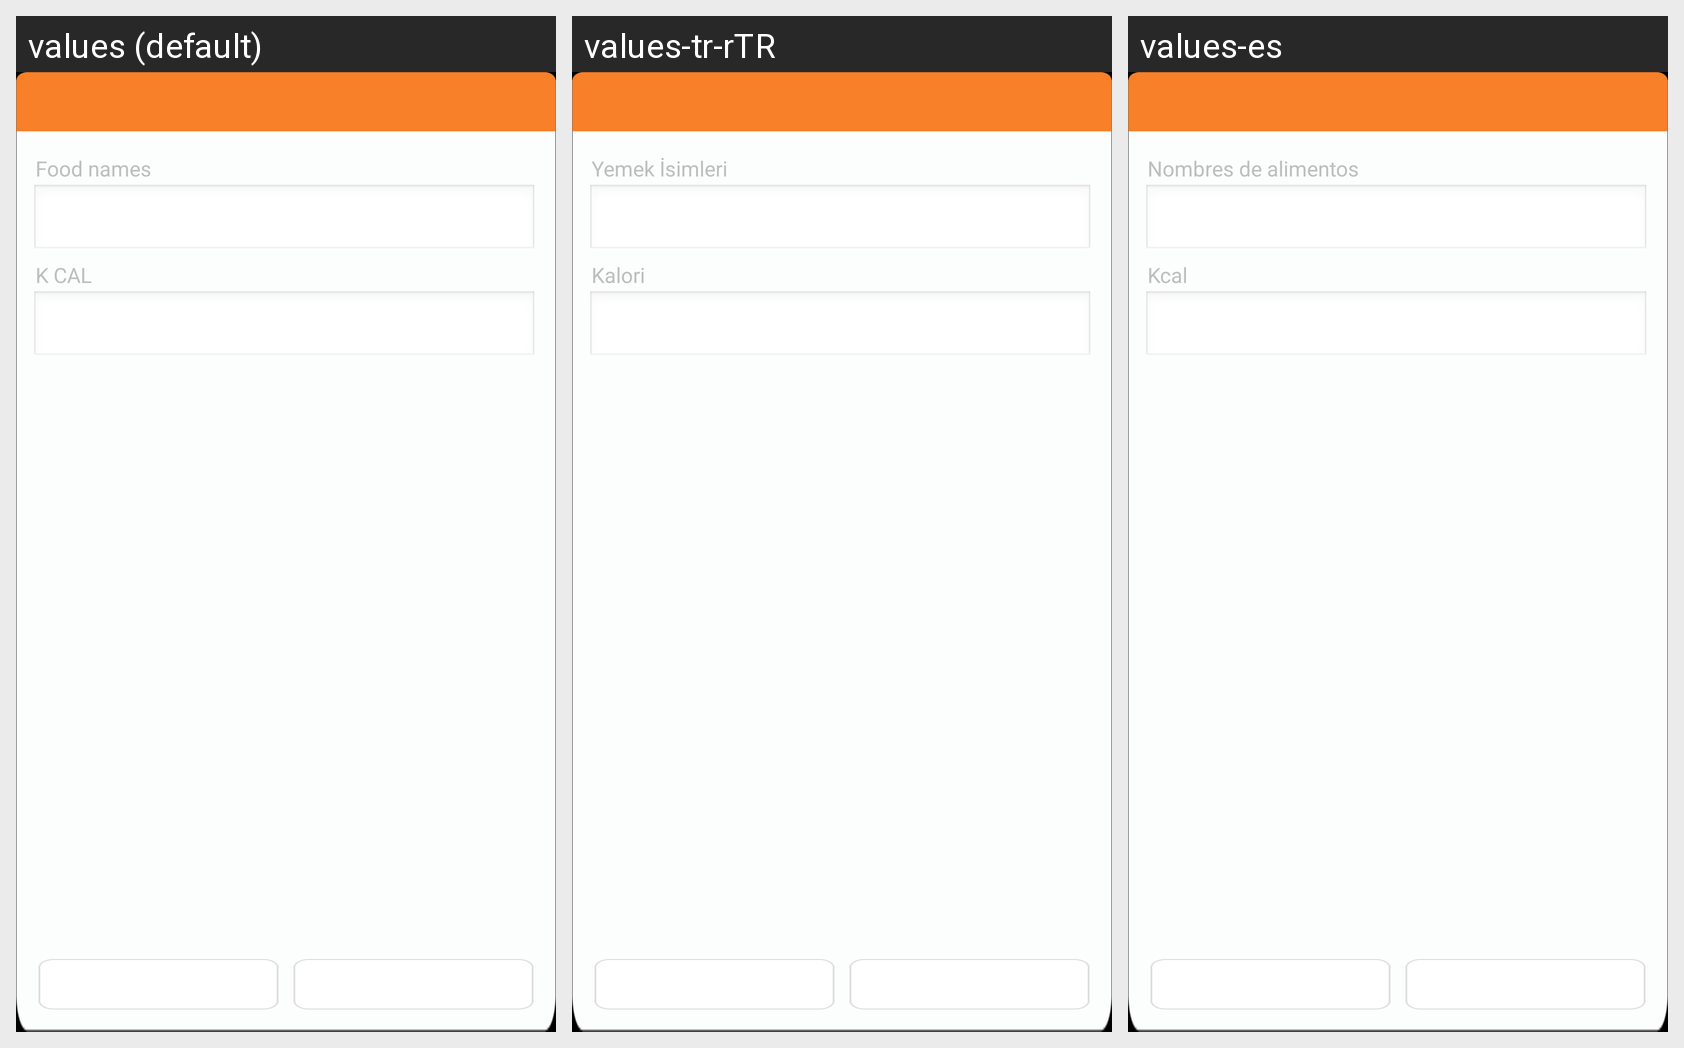

Here is an Android app screen in its default locale and in the app's own translations. Write out the translated-string differences for the strings that appear on this screen.
Android screen res/layout/custom_two_edit_progress_dialog.xml rendered under 3 locales, left to right: values (default), values-tr-rTR, values-es. Device: Nexus 5 (rendered at 1080×1920; each locale shown at half size, 540×960, under a caption strip naming it); theme AppTheme.
Other locales in the repository, not shown: values-fr, values-zh-rCN, values-zh-rTW.
Strings drawn on this screen, with the default value and each locale's value (text and hints the layout hard-codes, and strings that could not be matched under every locale, appear in the picture but are not listed):

str_dialog_food_name
  values: Food names
  values-tr-rTR: Yemek İsimleri
  values-es: Nombres de alimentos

str_dialog_colory
  values: K CAL
  values-tr-rTR: Kalori
  values-es: Kcal
